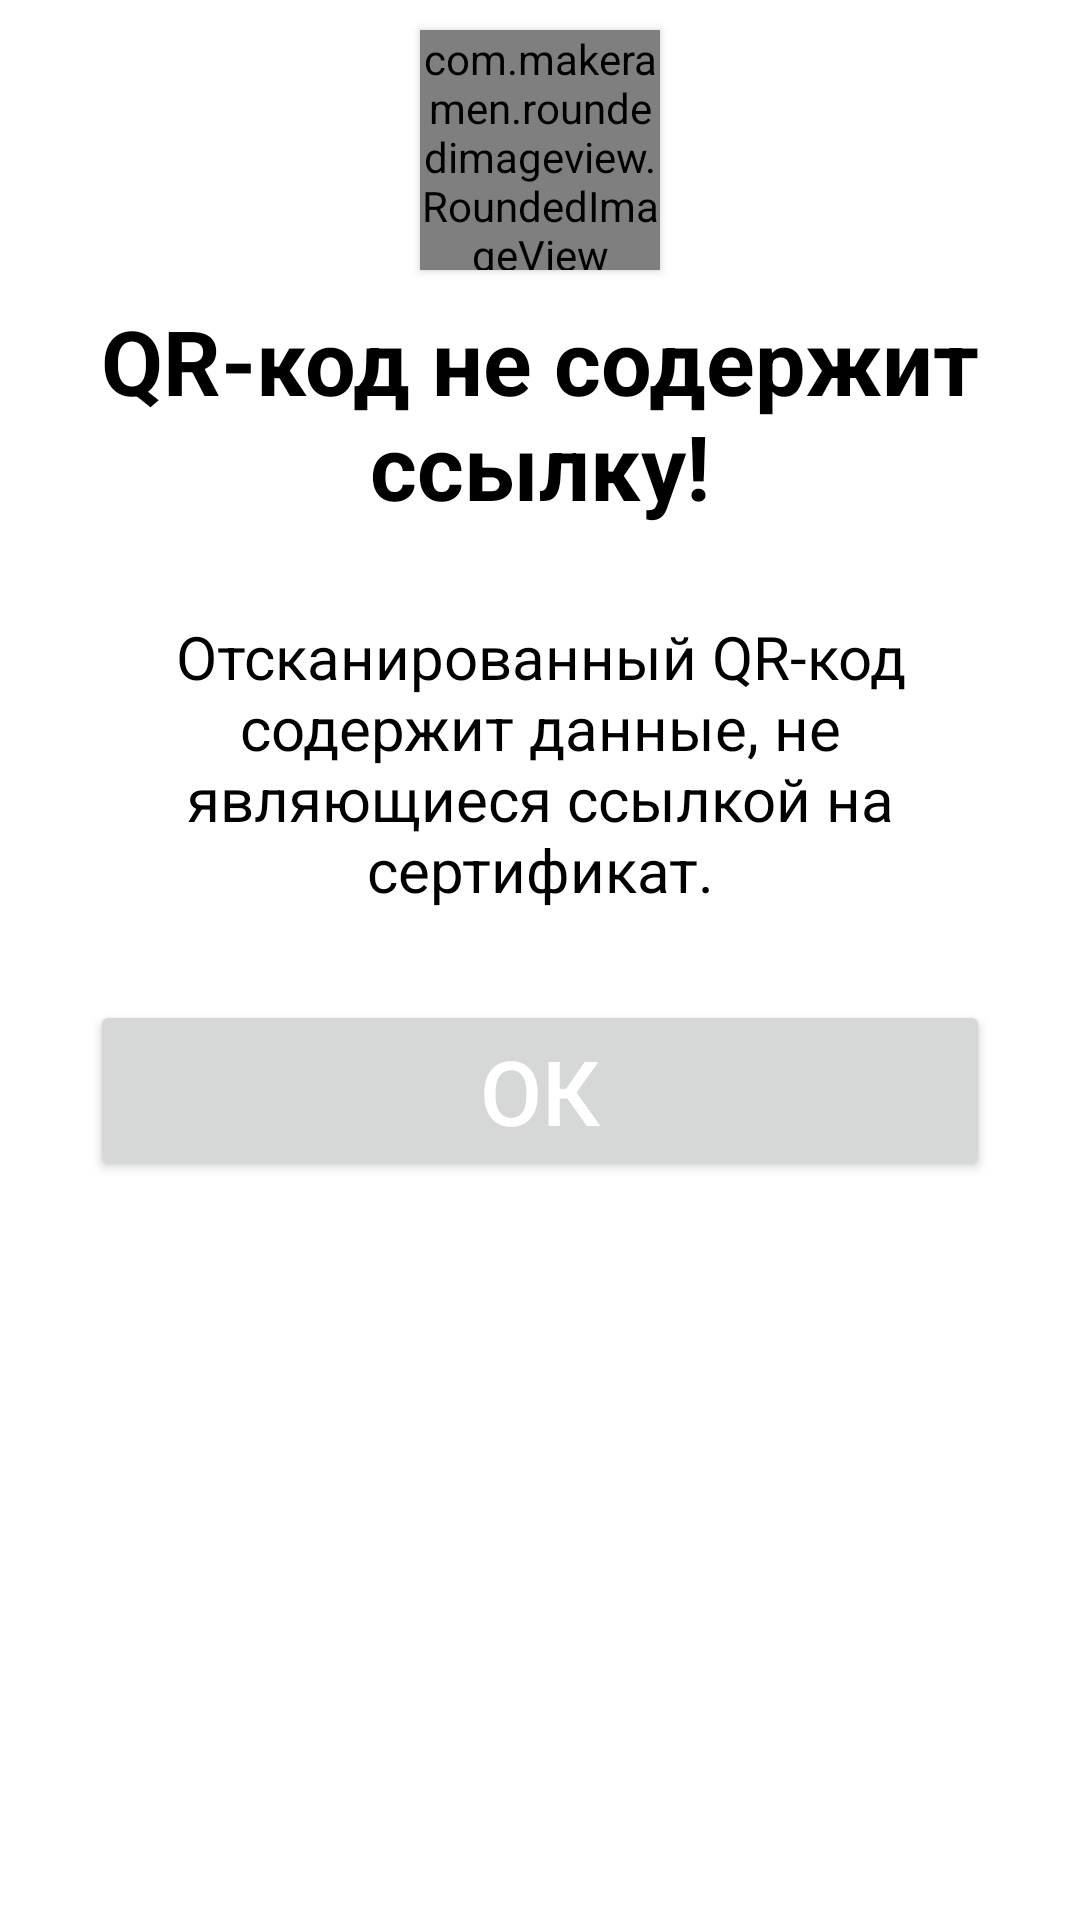

Layout XML and referenced resources for this Android screen:
<!-- AndroidManifest.xml: application theme Theme.CCQRScanner -->
<!-- res/layout/scan_result_alert_dialog.xml -->
<?xml version="1.0" encoding="utf-8"?>
<androidx.constraintlayout.widget.ConstraintLayout xmlns:android="http://schemas.android.com/apk/res/android"
    xmlns:app="http://schemas.android.com/apk/res-auto"
    xmlns:tools="http://schemas.android.com/tools"
    android:layout_width="match_parent"
    android:layout_height="wrap_content"
    android:background="@android:color/transparent">

    <RelativeLayout
        android:layout_width="match_parent"
        android:layout_height="match_parent"
        android:background="@android:color/transparent">

        <com.makeramen.roundedimageview.RoundedImageView
            android:id="@+id/scanStatusImgView"
            android:layout_width="80dp"
            android:layout_height="80dp"
            android:layout_centerHorizontal="true"
            android:layout_marginTop="10dp"
            android:background="@android:color/transparent"
            android:elevation="2dp" />

        <LinearLayout
            android:layout_width="match_parent"
            android:layout_height="wrap_content"
            android:background="@drawable/white_rounded_recktangle"
            android:orientation="vertical"
            android:layout_alignParentTop="true"
            android:layout_marginTop="70dp">

            <TextView
                android:id="@+id/scanStatusTxt"
                android:layout_width="match_parent"
                android:layout_height="wrap_content"
                android:layout_marginLeft="20dp"
                android:layout_marginTop="30dp"
                android:layout_marginRight="20dp"
                android:text="QR-код не содержит ссылку!"
                android:textAlignment="center"
                android:textColor="@color/black"
                android:textSize="30dp"
                android:textStyle="bold" />

            <TextView
                android:id="@+id/scanStatusDescriptionTxt"
                android:layout_width="match_parent"
                android:layout_height="wrap_content"
                android:layout_marginLeft="30dp"
                android:layout_marginTop="30dp"
                android:layout_marginRight="30dp"
                android:text="Отсканированный QR-код содержит данные, не являющиеся ссылкой на сертификат."
                android:textAlignment="center"
                android:textColor="@color/black"
                android:textSize="20dp"
                android:textStyle="normal" />

            <Button
                android:id="@+id/showInHistoryBtn"
                android:layout_width="match_parent"
                android:layout_height="wrap_content"
                android:visibility="gone" />

            <Button
                android:id="@+id/scanResultAlertDialogClickOkBtn"
                android:layout_width="match_parent"
                android:layout_height="wrap_content"
                android:layout_marginLeft="30dp"
                android:layout_marginTop="30dp"
                android:layout_marginRight="30dp"
                android:layout_marginBottom="30dp"
                android:text="Ок"
                android:textColor="@color/white"
                android:textSize="30dp" />

        </LinearLayout>

    </RelativeLayout>

</androidx.constraintlayout.widget.ConstraintLayout>
<!-- resources referenced by this layout -->
<resources>
  <color name="black">#FF000000</color>
  <color name="white">#FFFFFFFF</color>
  <!-- drawable white_rounded_recktangle (drawable) -->
  <?xml version="1.0" encoding="utf-8"?>
  <shape xmlns:android="http://schemas.android.com/apk/res/android"
      android:shape="rectangle">
  
      <solid
          android:color="@color/white"/>
  
      <size
          android:width="120dp"
          android:height="120dp"/>
  
      <corners android:radius="5dp"/>
  </shape>
  <style name="Theme.CCQRScanner" parent="Theme.MaterialComponents.DayNight.DarkActionBar">
          
          <item name="colorPrimary">@color/gos_blue</item>
          <item name="colorPrimaryVariant">@color/gos_red</item>
          <item name="colorOnPrimary">@color/gos_white</item>
          
          <item name="colorSecondary">@color/teal_200</item>
          <item name="colorSecondaryVariant">@color/teal_700</item>
          <item name="colorOnSecondary">@color/black</item>
          
          <item name="android:statusBarColor" tools:targetApi="l">?attr/colorPrimary</item>
          
          
          <item name="actionMenuTextColor">@color/gos_blue</item>
      </style>
  <color name="gos_blue">#0065b1</color>
  <color name="gos_red">#ee3f58</color>
  <color name="gos_white">#FFFFFF</color>
  <color name="teal_200">#FF03DAC5</color>
  <color name="teal_700">#FF018786</color>
</resources>
